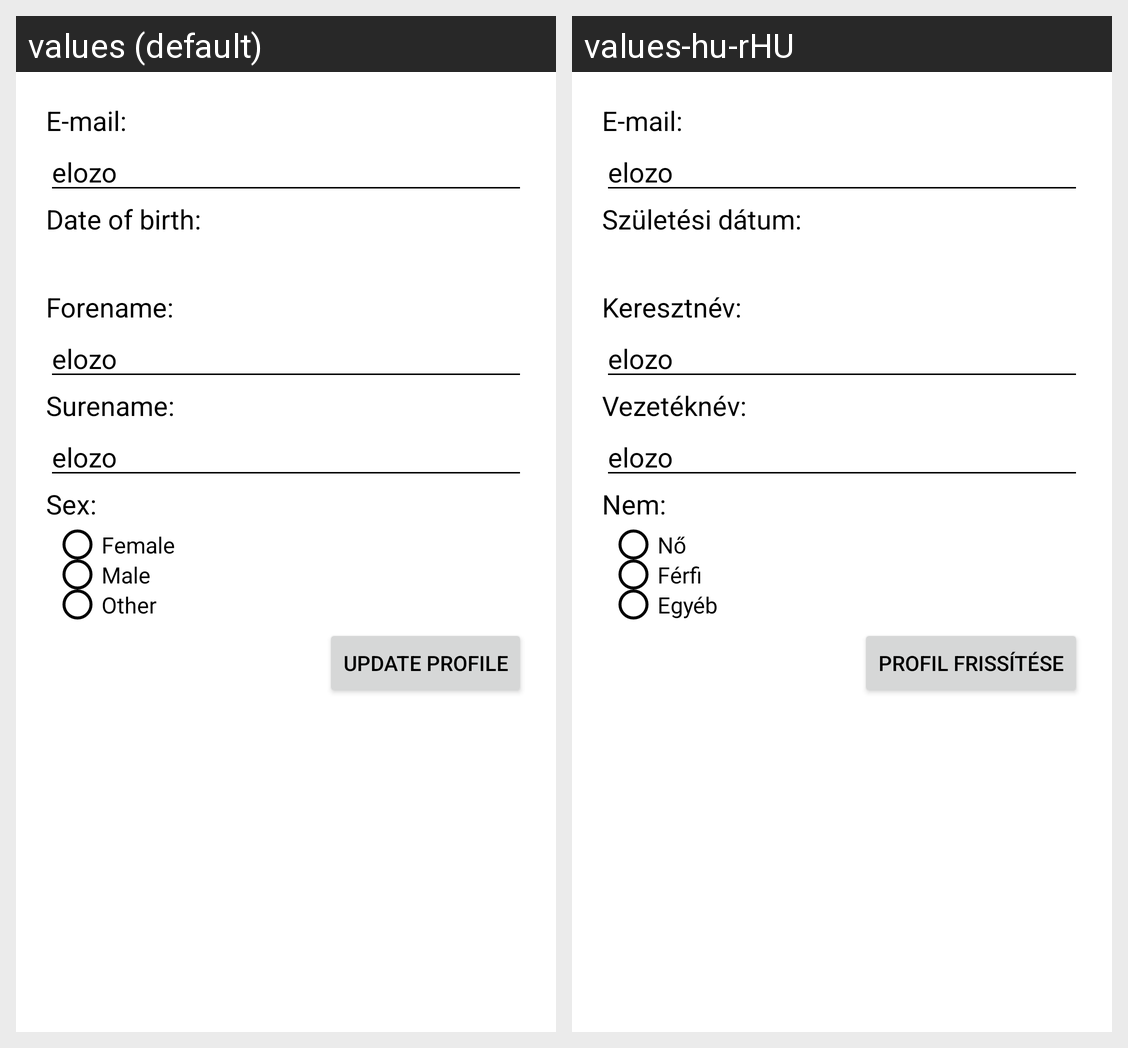

Strings drawn on this Android screen and how each of the app's shown locales translates them:
Android screen res/layout/fragment_update_profile.xml rendered under 2 locales, left to right: values (default), values-hu-rHU. Device: Nexus 5 (rendered at 1080×1920; each locale shown at half size, 540×960, under a caption strip naming it); theme Theme.BeerRating.
Strings drawn on this screen, with the default value and each locale's value (text and hints the layout hard-codes, and strings that could not be matched under every locale, appear in the picture but are not listed):

e_mail
  values: E-mail:
  values-hu-rHU: E-mail:

dob
  values: Date of birth:
  values-hu-rHU: Születési dátum:

forename
  values: Forename:
  values-hu-rHU: Keresztnév:

surename
  values: Surename:
  values-hu-rHU: Vezetéknév:

sex
  values: Sex:
  values-hu-rHU: Nem:

female
  values: Female
  values-hu-rHU: Nő

male
  values: Male
  values-hu-rHU: Férfi

other
  values: Other
  values-hu-rHU: Egyéb

updateProfile
  values: Update Profile
  values-hu-rHU: Profil frissítése
